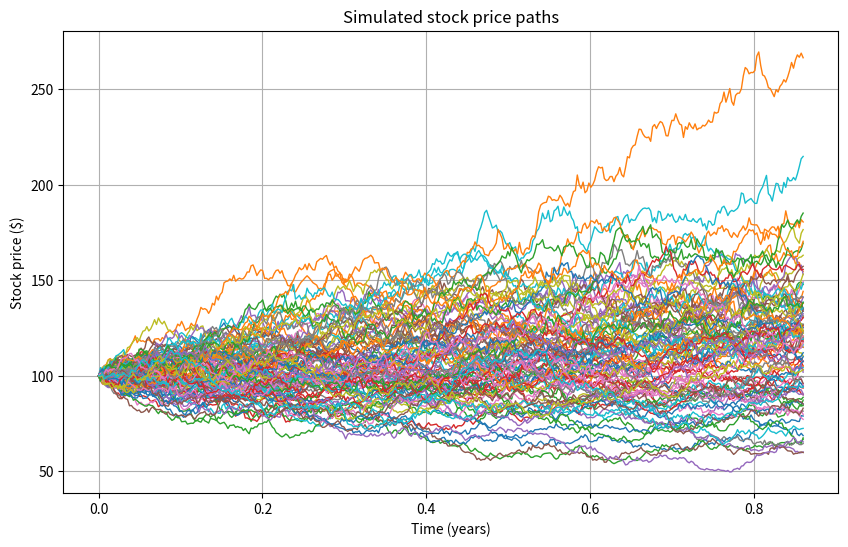

Source code (Python):
import numpy as np
from numpy import exp, sqrt, log, mean,std
import matplotlib.pyplot as plt

S_0 = 100
r = 0.2
vol = 0.3
T = 0.86
K = 130

N = 365
dt = T/N

def stock_price_path():
    path = [S_0]
    for i in range(0, N):
        Z = np.random.standard_normal()
        path.append(path[i] * exp((r - vol**2 / 2) * dt + vol * sqrt(dt) * Z))
    return path


M = 100
plt.figure(figsize=(10, 6))

for _ in range(M):
    path = stock_price_path()
    t = np.linspace(0, T, N + 1)
    plt.plot(t, path, linewidth=1)

plt.title(f'Simulated stock price paths')
plt.xlabel('Time (years)')
plt.ylabel('Stock price ($)')
plt.grid(True)
plt.show()

def asian_call(path):
    return max((mean(path)-K),0)

def asian_put(path):
    return max((K-mean(path)),0)

def MC_asian_call(n):
    payoff=[]
    for _ in range(n):
        payoff.append(asian_call(stock_price_path()))
    return exp(-r*T)*mean(payoff)

print(MC_asian_call(100))